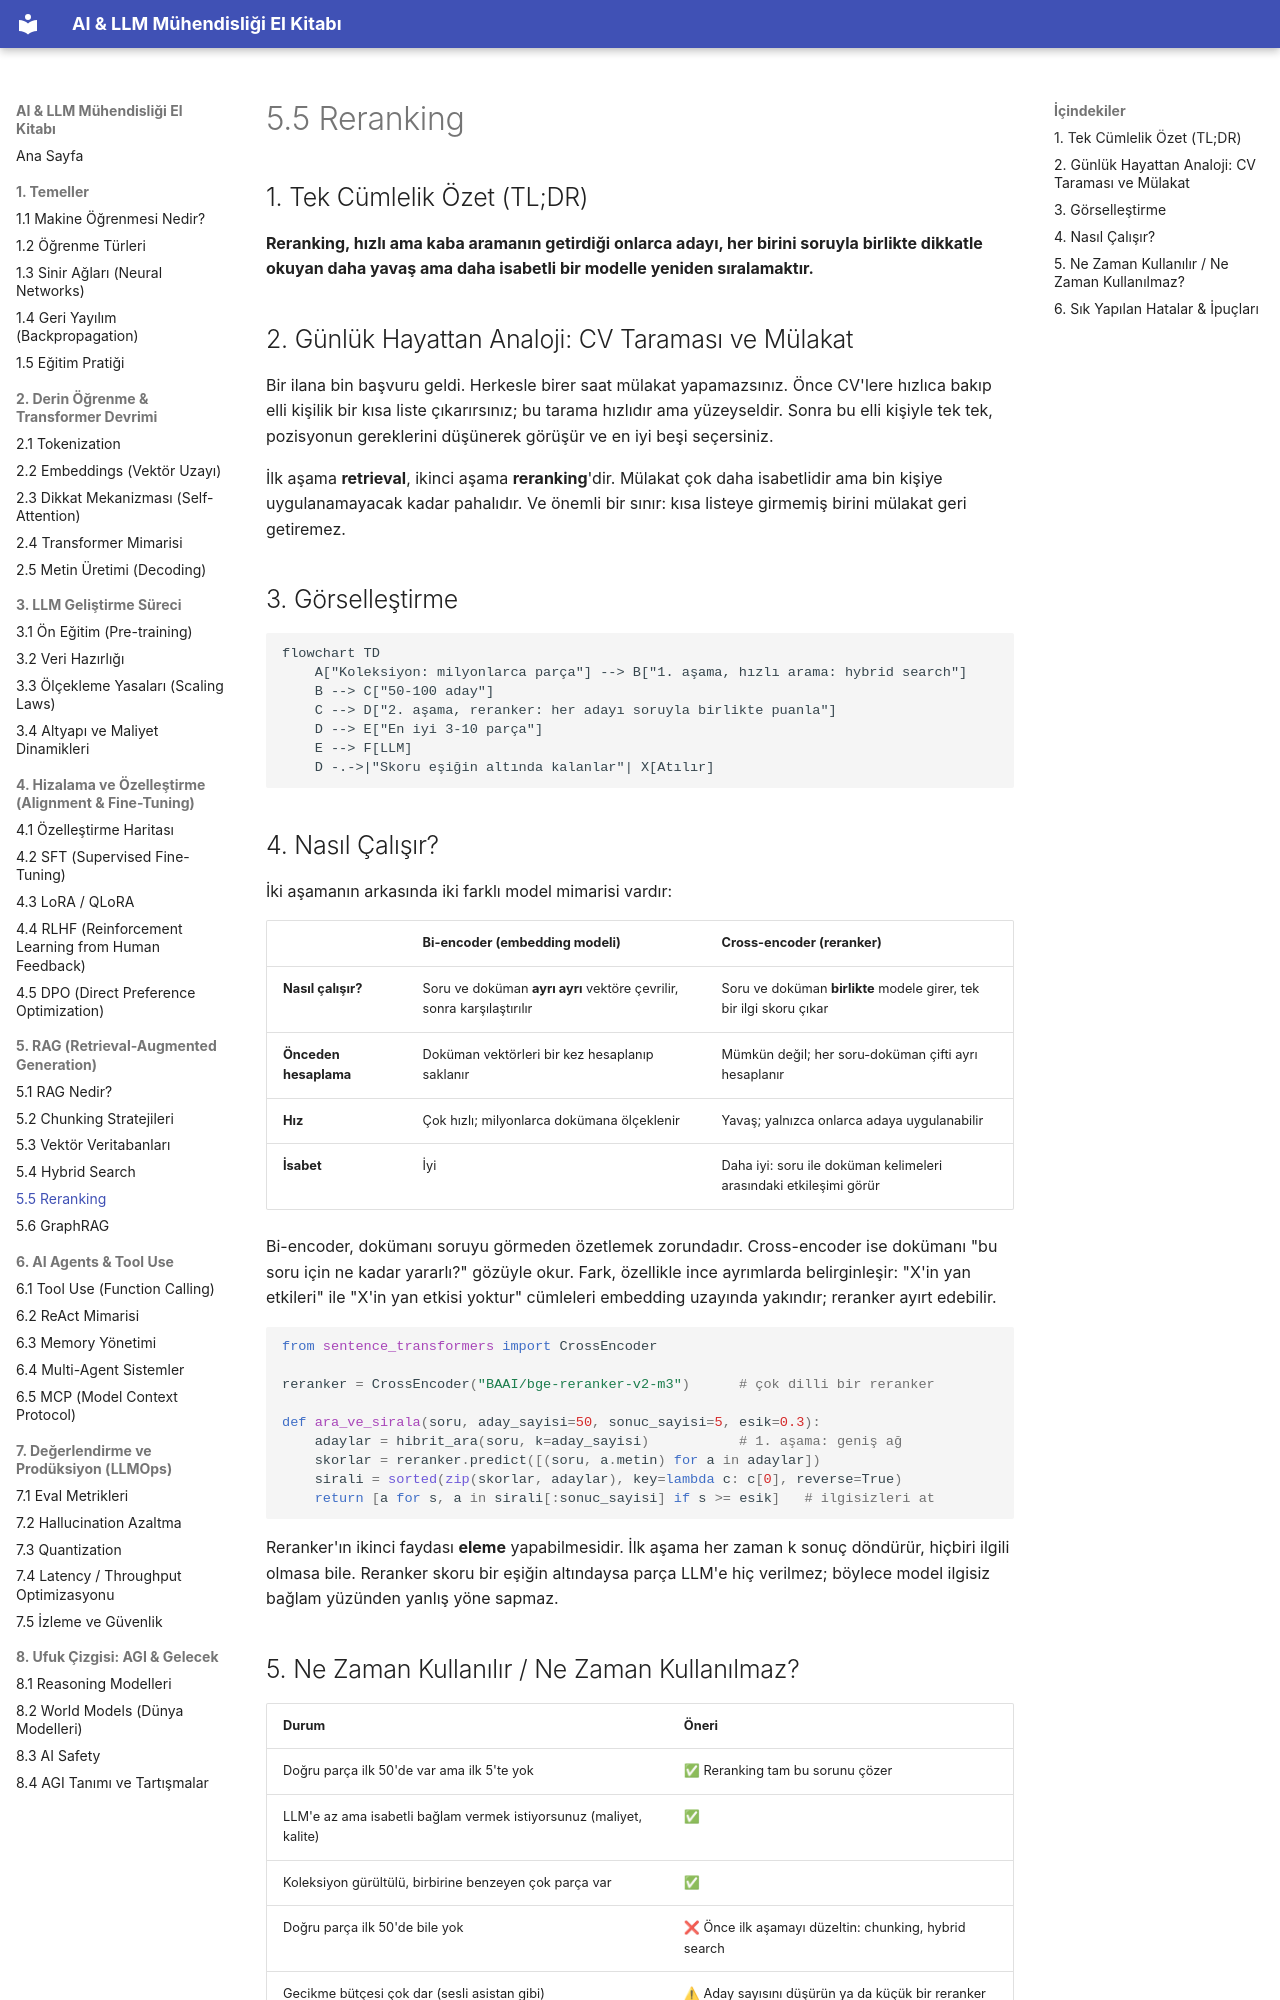

repository: celebibasar/ai-llm-turkish-handbook · page: 05-rag/05-reranking/index.html · generator: mkdocs

# 5.5 Reranking

## 1. Tek Cümlelik Özet (TL;DR)

**Reranking, hızlı ama kaba aramanın getirdiği onlarca adayı, her birini soruyla birlikte dikkatle okuyan daha yavaş ama daha isabetli bir modelle yeniden sıralamaktır.**

## 2. Günlük Hayattan Analoji: CV Taraması ve Mülakat

Bir ilana bin başvuru geldi. Herkesle birer saat mülakat yapamazsınız. Önce CV'lere hızlıca bakıp elli kişilik bir kısa liste çıkarırsınız; bu tarama hızlıdır ama yüzeyseldir. Sonra bu elli kişiyle tek tek, pozisyonun gereklerini düşünerek görüşür ve en iyi beşi seçersiniz.

İlk aşama **retrieval**, ikinci aşama **reranking**'dir. Mülakat çok daha isabetlidir ama bin kişiye uygulanamayacak kadar pahalıdır. Ve önemli bir sınır: kısa listeye girmemiş birini mülakat geri getiremez.

## 3. Görselleştirme

```mermaid
flowchart TD
    A["Koleksiyon: milyonlarca parça"] --> B["1. aşama, hızlı arama: hybrid search"]
    B --> C["50-100 aday"]
    C --> D["2. aşama, reranker: her adayı soruyla birlikte puanla"]
    D --> E["En iyi 3-10 parça"]
    E --> F[LLM]
    D -.->|"Skoru eşiğin altında kalanlar"| X[Atılır]
```

## 4. Nasıl Çalışır?

İki aşamanın arkasında iki farklı model mimarisi vardır:

| | Bi-encoder (embedding modeli) | Cross-encoder (reranker) |
|---|---|---|
| **Nasıl çalışır?** | Soru ve doküman **ayrı ayrı** vektöre çevrilir, sonra karşılaştırılır | Soru ve doküman **birlikte** modele girer, tek bir ilgi skoru çıkar |
| **Önceden hesaplama** | Doküman vektörleri bir kez hesaplanıp saklanır | Mümkün değil; her soru-doküman çifti ayrı hesaplanır |
| **Hız** | Çok hızlı; milyonlarca dokümana ölçeklenir | Yavaş; yalnızca onlarca adaya uygulanabilir |
| **İsabet** | İyi | Daha iyi: soru ile doküman kelimeleri arasındaki etkileşimi görür |

Bi-encoder, dokümanı soruyu görmeden özetlemek zorundadır. Cross-encoder ise dokümanı "bu soru için ne kadar yararlı?" gözüyle okur. Fark, özellikle ince ayrımlarda belirginleşir: "X'in yan etkileri" ile "X'in yan etkisi yoktur" cümleleri embedding uzayında yakındır; reranker ayırt edebilir.

```python
from sentence_transformers import CrossEncoder

reranker = CrossEncoder("BAAI/bge-reranker-v2-m3")      # çok dilli bir reranker

def ara_ve_sirala(soru, aday_sayisi=50, sonuc_sayisi=5, esik=0.3):
    adaylar = hibrit_ara(soru, k=aday_sayisi)           # 1. aşama: geniş ağ
    skorlar = reranker.predict([(soru, a.metin) for a in adaylar])
    sirali = sorted(zip(skorlar, adaylar), key=lambda c: c[0], reverse=True)
    return [a for s, a in sirali[:sonuc_sayisi] if s >= esik]   # ilgisizleri at
```

Reranker'ın ikinci faydası **eleme** yapabilmesidir. İlk aşama her zaman k sonuç döndürür, hiçbiri ilgili olmasa bile. Reranker skoru bir eşiğin altındaysa parça LLM'e hiç verilmez; böylece model ilgisiz bağlam yüzünden yanlış yöne sapmaz.
